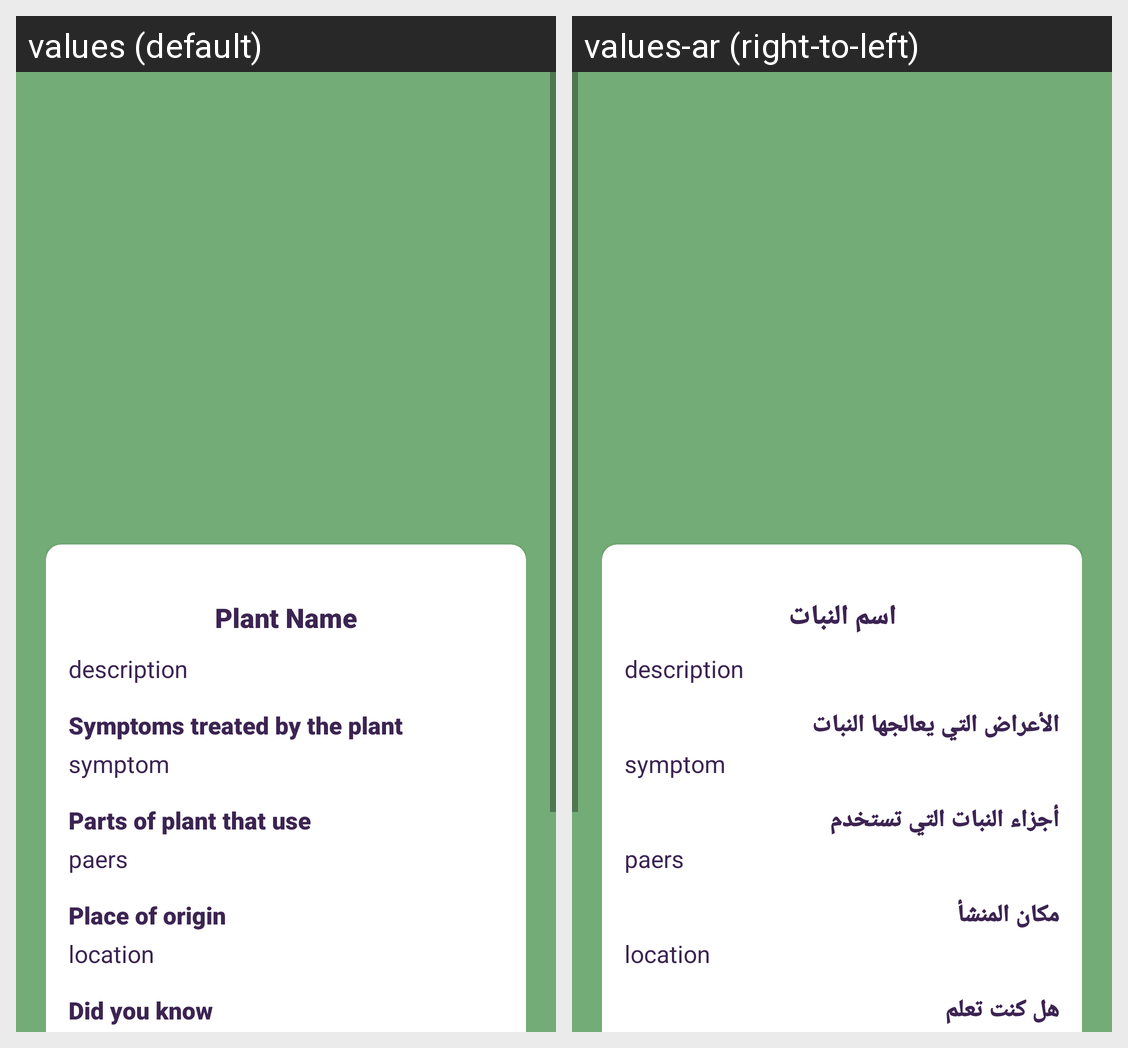

The same Android screen rendered under two of its app's locales, left to right. List the strings drawn on it with the default value and each locale's translation.
Android screen res/layout/activity_view_plant.xml rendered under 2 locales, left to right: values (default), values-ar (right-to-left). Device: Nexus 5 (rendered at 1080×1920; each locale shown at half size, 540×960, under a caption strip naming it); theme Theme.AppCompat.Light.NoActionBar.
Strings drawn on this screen, with the default value and each locale's value (text and hints the layout hard-codes, and strings that could not be matched under every locale, appear in the picture but are not listed):

plant_name
  values: Plant Name
  values-ar: اسم النبات

symptoms
  values: Symptoms treated by the plant
  values-ar: الأعراض التي يعالجها النبات

parts
  values: Parts of plant that use
  values-ar: أجزاء النبات التي تستخدم

Place_origin
  values: Place of origin
  values-ar: مكان المنشأ

did
  values: Did you know
  values-ar: هل كنت تعلم
